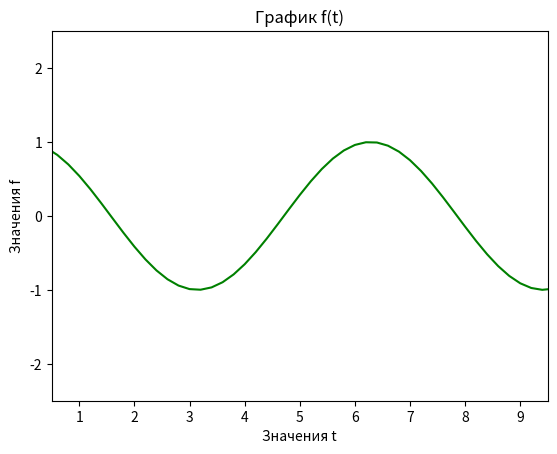
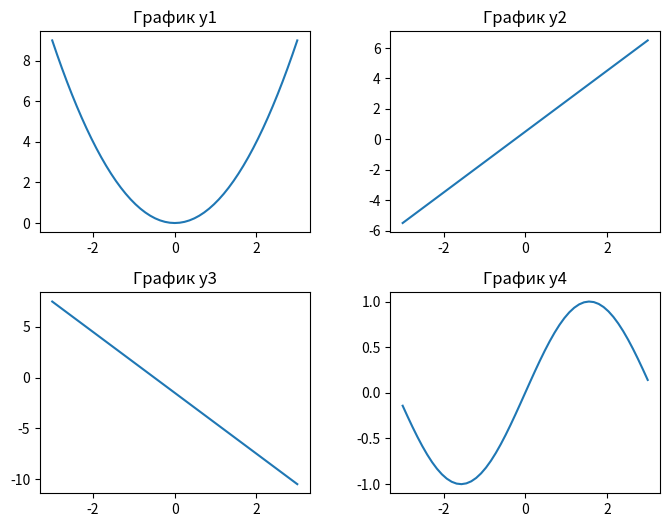

Write Python code to recreate these figures, in order.
# Задание 1
# Загрузите модуль pyplot библиотеки matplotlib с псевдонимом plt, а также библиотеку numpy с псевдонимом
# np. Примените магическую функцию %matplotlib inline для отображения графиков в Jupyter Notebook и настройки
# конфигурации ноутбука со значением 'svg' для более четкого отображения графиков. Создайте список под названием x с
# числами 1, 2, 3, 4, 5, 6, 7 и список y с числами 3.5, 3.8, 4.2, 4.5, 5, 5.5, 7. С помощью функции plot постройте
# график, соединяющий линиями точки с горизонтальными координатами из списка x и вертикальными - из списка y. Затем в
# следующей ячейке постройте диаграмму рассеяния (другие названия - диаграмма разброса, scatter plot).

import matplotlib.pyplot as plt
import numpy as np

x = [1, 2, 3, 4, 5, 6, 7]
y = [3.5, 3.8, 4.2, 4.5, 5, 5.5, 7]
plt.plot(y)
# plt.show()
plt.scatter(x, y)
# plt.show()


# Задание 2
# С помощью функции linspace из библиотеки Numpy создайте массив t из 51 числа от 0 до 10 включительно.
# Создайте массив Numpy под названием f, содержащий косинусы элементов массива t. Постройте линейную диаграмму,
# используя массив t для координат по горизонтали, а массив f - для координат по вертикали. Линия графика должна быть
# зеленого цвета. Выведите название диаграммы - 'График f(t)'. Также добавьте названия для горизонтальной оси -
# 'Значения t' и для вертикальной - 'Значения f'. Ограничьте график по оси x значениями 0.5 и 9.5, а по оси y -
# значениями -2.5 и 2.5.

t = np.linspace(0, 10, 51)
print(t)
f = np.cos(t)
plt.plot(t, f, color='green')
plt.title('График f(t)')
plt.xlabel('Значения t')
plt.ylabel('Значения f')
plt.axis([0.5, 9.5, -2.5, 2.5])
plt.show()


# *Задание 3
# С помощью функции linspace библиотеки Numpy создайте массив x из 51 числа от -3 до 3 включительно.
# Создайте массивы y1, y2, y3, y4 по следующим формулам: y1 = x**2 y2 = 2 * x + 0.5 y3 = -3 * x - 1.5 y4 = sin(x)
# Используя функцию subplots модуля matplotlib.pyplot, создайте объект matplotlib.figure. Figure с названием fig и
# массив объектов Axes под названием ax, причем так, чтобы у вас было 4 отдельных графика в сетке, состоящей из двух
# строк и двух столбцов. В каждом графике массив x используется для координат по горизонтали. В левом верхнем графике
# для координат по вертикали используйте y1,в правом верхнем - y2, в левом нижнем - y3, в правом нижнем - y4. Дайте
# название графикам: 'График y1', 'График y2' и т.д. Для графика в левом верхнем углу установите границы по оси x от
# -5 до 5. Установите размеры фигуры 8 дюймов по горизонтали и 6 дюймов по вертикали. Вертикальные и горизонтальные
# зазоры между графиками должны составлять 0.3.

x = np.linspace(-3, 3, 51)
print(x)
y1 = x**2
y2 = 2 * x + 0.5
y3 = -3 * x - 1.5
y4 = np.sin(x)
fig, ax = plt.subplots(nrows=2, ncols=2)
ax1, ax2, ax3, ax4 = ax.flatten()
ax1.plot(x, y1)
ax2.plot(x, y2)
ax3.plot(x, y3)
ax4.plot(x, y4)
ax1.set_title('График y1')
ax2.set_title('График y2')
ax3.set_title('График y3')
ax4.set_title('График y4')
fig.set_size_inches(8, 6)
plt.subplots_adjust(wspace=0.3, hspace=0.3)
plt.show()


# **Задание на повторение материала
# 1. Создать одномерный массив Numpy под названием a из 12 последовательных целых чисел от 12 до 24 не включительно

a = np.arange(12, 24)
print(a)

# 2. Создать 5 двумерных массивов разной формы из массива a. Не использовать в аргументах метода reshape число -1.

print(a.reshape(2, 6))
print(a.reshape(3, 4))
print(a.reshape(4, 3))
print(a.reshape(6, 2))
print(a.reshape(12, 1))

# 3. Создать 5 двумерных массивов разной формы из массива a. Использовать в аргументах метода reshape число -1
# (в трех примерах - для обозначения числа столбцов, в двух - для строк).


# 4. Можно ли массив Numpy, состоящий из одного столбца и 12 строк, назвать одномерным?
# 5. Создать массив из 3 строк и 4 столбцов, состоящий из случайных чисел с плавающей запятой из нормального распределения со средним, равным 0 и среднеквадратичным отклонением, равным 1.0. Получить из этого массива одномерный массив с таким же атрибутом size, как и исходный массив.
# 6. Создать массив a, состоящий из целых чисел, убывающих от 20 до 0 невключительно с интервалом 2.
# 7. Создать массив b, состоящий из 1 строки и 10 столбцов: целых чисел, убывающих от 20 до 1 невключительно с интервалом 2. В чем разница между массивами a и b?
# 8. Вертикально соединить массивы a и b. a - двумерный массив из нулей, число строк которого больше 1 и на 1 меньше, чем число строк двумерного массива b, состоящего из единиц. Итоговый массив v должен иметь атрибут size, равный 10.
# 9. Создать одномерный массив а, состоящий из последовательности целых чисел от 0 до 12. Поменять форму этого массива, чтобы получилась матрица A (двумерный массив Numpy), состоящая из 4 строк и 3 столбцов. Получить матрицу At путем транспонирования матрицы A. Получить матрицу B, умножив матрицу A на матрицу At с помощью матричного умножения. Какой размер имеет матрица B? Получится ли вычислить обратную матрицу для матрицы B и почему?
# 10. Инициализируйте генератор случайных числе с помощью объекта seed, равного 42.
# 11. Создайте одномерный массив c, составленный из последовательности 16-ти случайных равномерно распределенных целых чисел от 0 до 16 невключительно.
# 12. Поменяйте его форму так, чтобы получилась квадратная матрица C. Получите матрицу D, поэлементно прибавив матрицу B из предыдущего вопроса к матрице C, умноженной на 10. Вычислите определитель, ранг и обратную матрицу D_inv для D.
# 13. Приравняйте к нулю отрицательные числа в матрице D_inv, а положительные - к единице. Убедитесь, что в матрице D_inv остались только нули и единицы. С помощью функции numpy.where, используя матрицу D_inv в качестве маски, а матрицы B и C - в качестве источников данных, получите матрицу E размером 4x4.  Элементы матрицы E, для которых соответствующий элемент матрицы D_inv равен 1, должны быть равны соответствующему элементу матрицы B, а элементы матрицы E, для которых соответствующий элемент матрицы D_inv равен 0, должны быть равны соответствующему элементу матрицы C.
